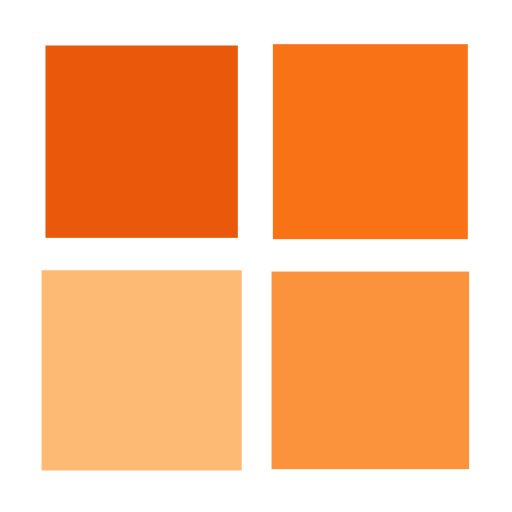
t = 0.00 s
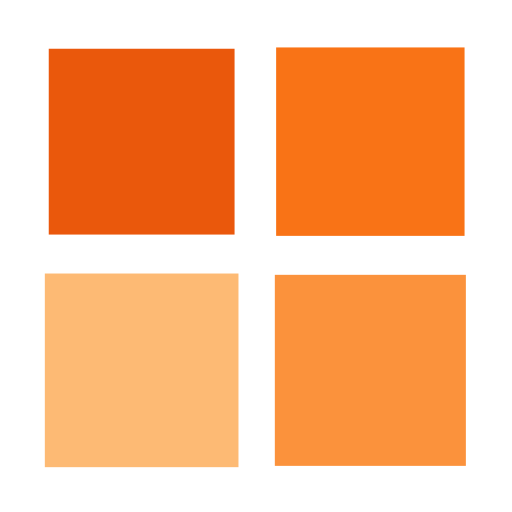
t = 0.21 s
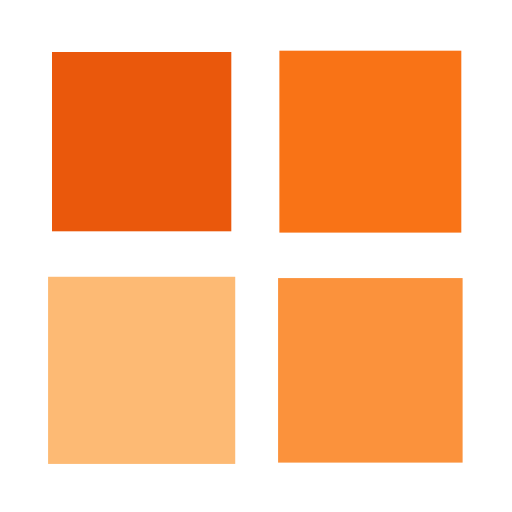
t = 0.41 s
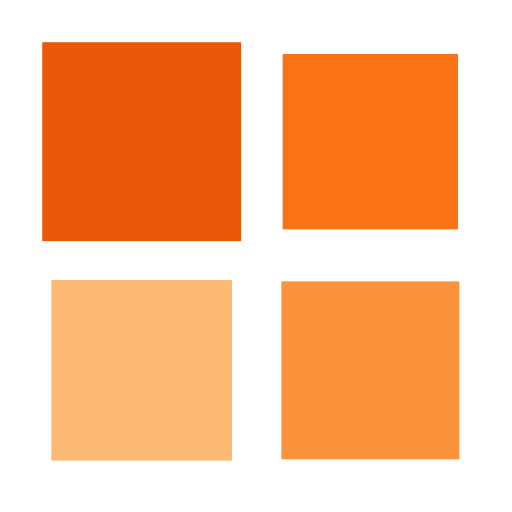
t = 0.62 s

The animated SVG that drew these frames (rendered in a browser with its animation timeline set to each time). Animation: 4 SMIL elements (animateTransform=4); one cycle of 0.83 s, repeats indefinitely.

<?xml version="1.0" encoding="utf-8"?>
<svg xmlns="http://www.w3.org/2000/svg" xmlns:xlink="http://www.w3.org/1999/xlink" style="margin: auto; background: none; display: block; shape-rendering: auto;" width="210px" height="210px" viewBox="0 0 100 100" preserveAspectRatio="xMidYMid">
<g transform="translate(27.666666666666664,27.666666666666664)">
  <rect x="-17" y="-17" width="34" height="34" fill="#ea580c">
    <animateTransform attributeName="transform" type="scale" repeatCount="indefinite" dur="0.8264462809917356s" keyTimes="0;1" values="1.1500000000000001;1" begin="-0.24793388429752067s"></animateTransform>
  </rect>
</g>
<g transform="translate(72.33333333333333,27.666666666666664)">
  <rect x="-17" y="-17" width="34" height="34" fill="#f97316">
    <animateTransform attributeName="transform" type="scale" repeatCount="indefinite" dur="0.8264462809917356s" keyTimes="0;1" values="1.1500000000000001;1" begin="-0.1652892561983471s"></animateTransform>
  </rect>
</g>
<g transform="translate(27.666666666666664,72.33333333333333)">
  <rect x="-17" y="-17" width="34" height="34" fill="#fdba74">
    <animateTransform attributeName="transform" type="scale" repeatCount="indefinite" dur="0.8264462809917356s" keyTimes="0;1" values="1.1500000000000001;1" begin="0s"></animateTransform>
  </rect>
</g>
<g transform="translate(72.33333333333333,72.33333333333333)">
  <rect x="-17" y="-17" width="34" height="34" fill="#fb923c">
    <animateTransform attributeName="transform" type="scale" repeatCount="indefinite" dur="0.8264462809917356s" keyTimes="0;1" values="1.1500000000000001;1" begin="-0.08264462809917356s"></animateTransform>
  </rect>
</g>
<!-- [ldio] generated by https://loading.io/ --></svg>